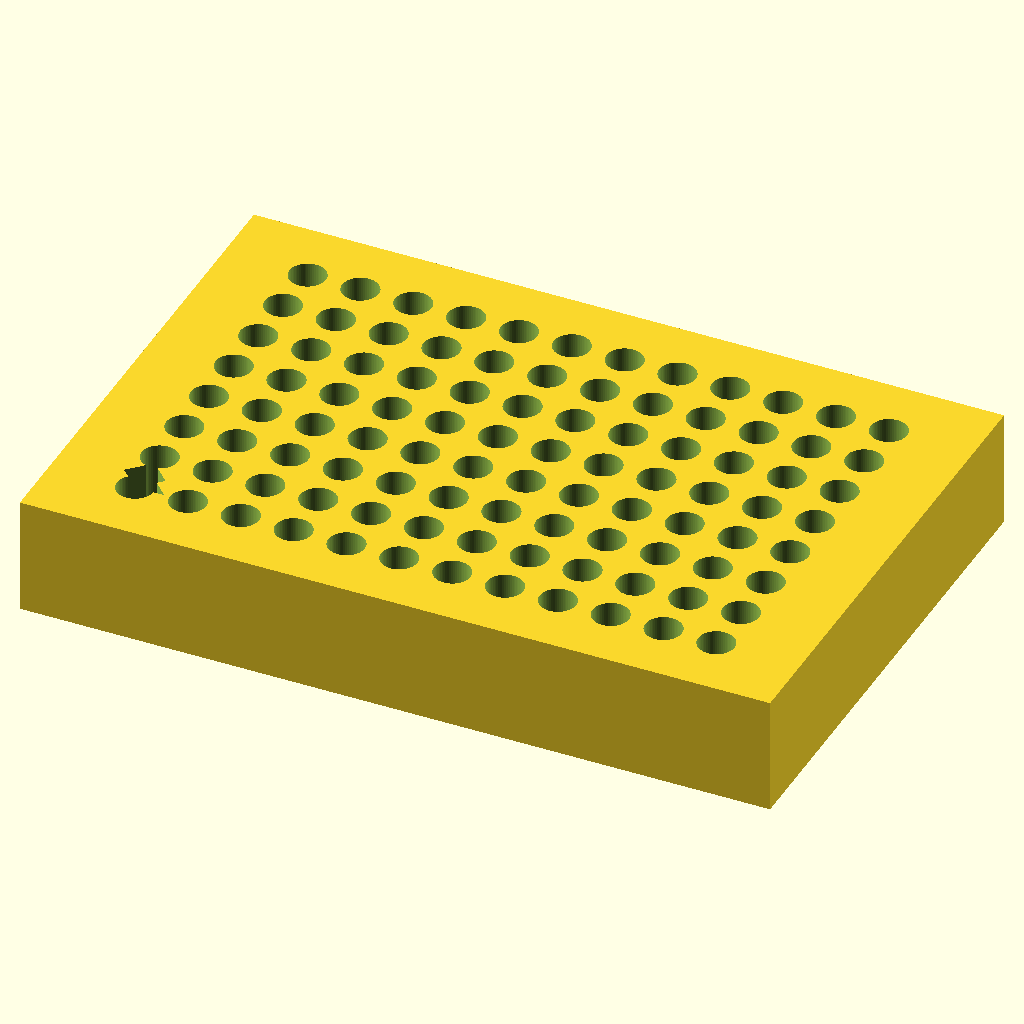
Cell 1: rendered with the file's own defaults.
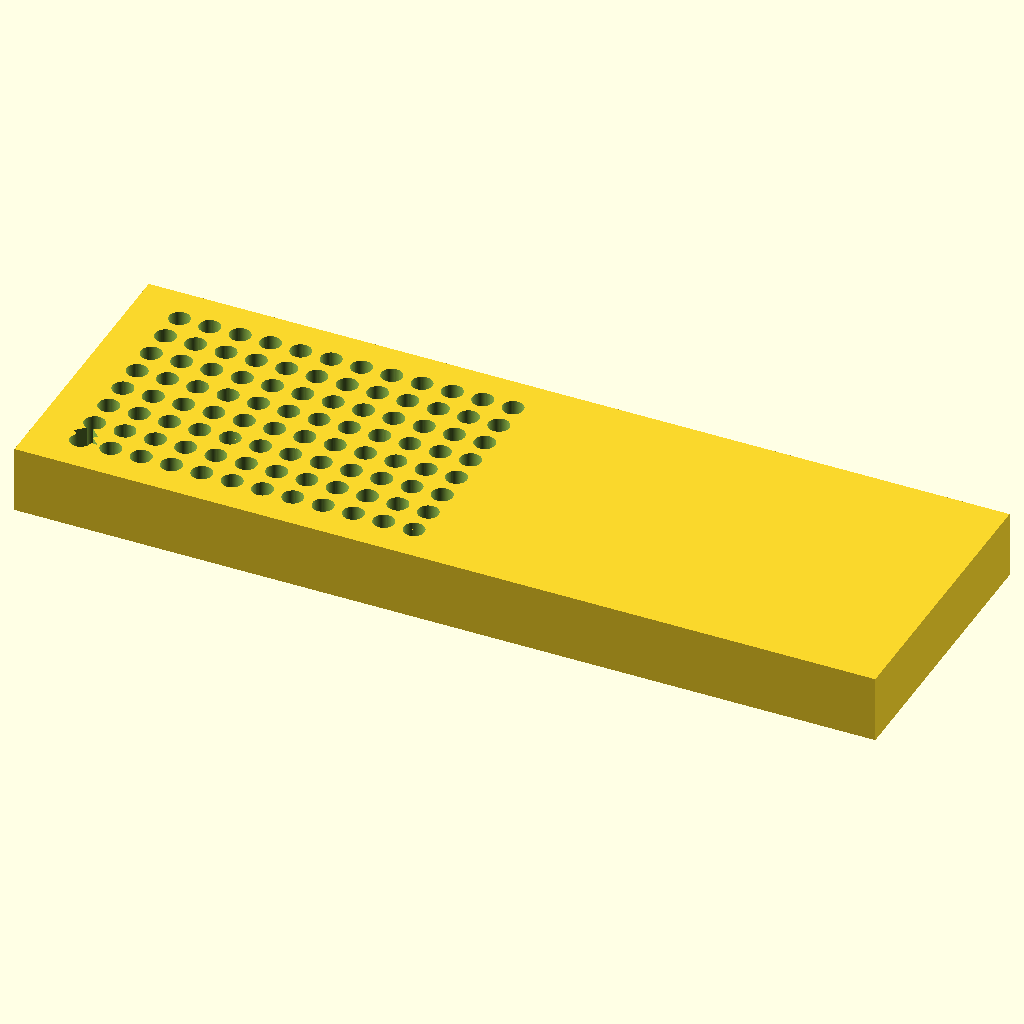
Cell 2: block_length = 255.52 (everything else at default).
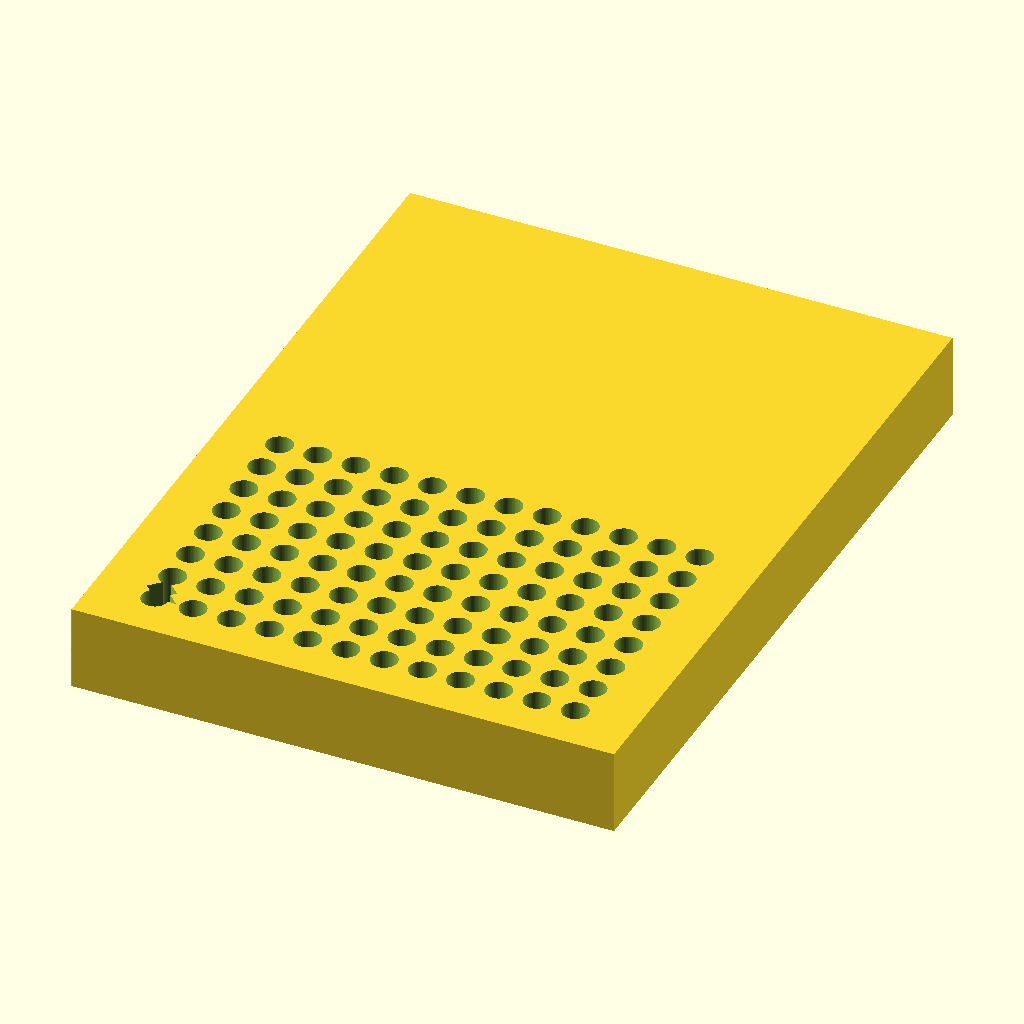
Cell 3: the same model with block_width = 170.96.
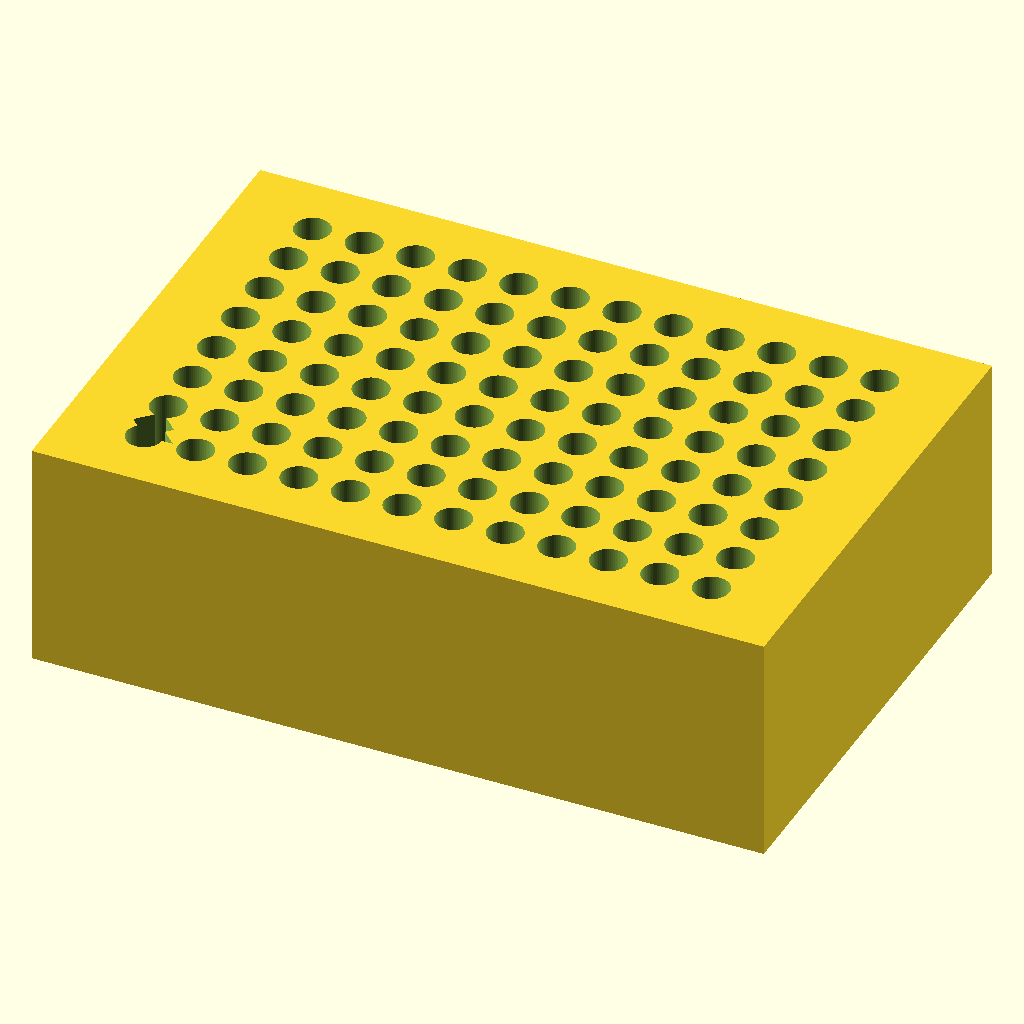
Cell 4: block_height = 40 (everything else at default).
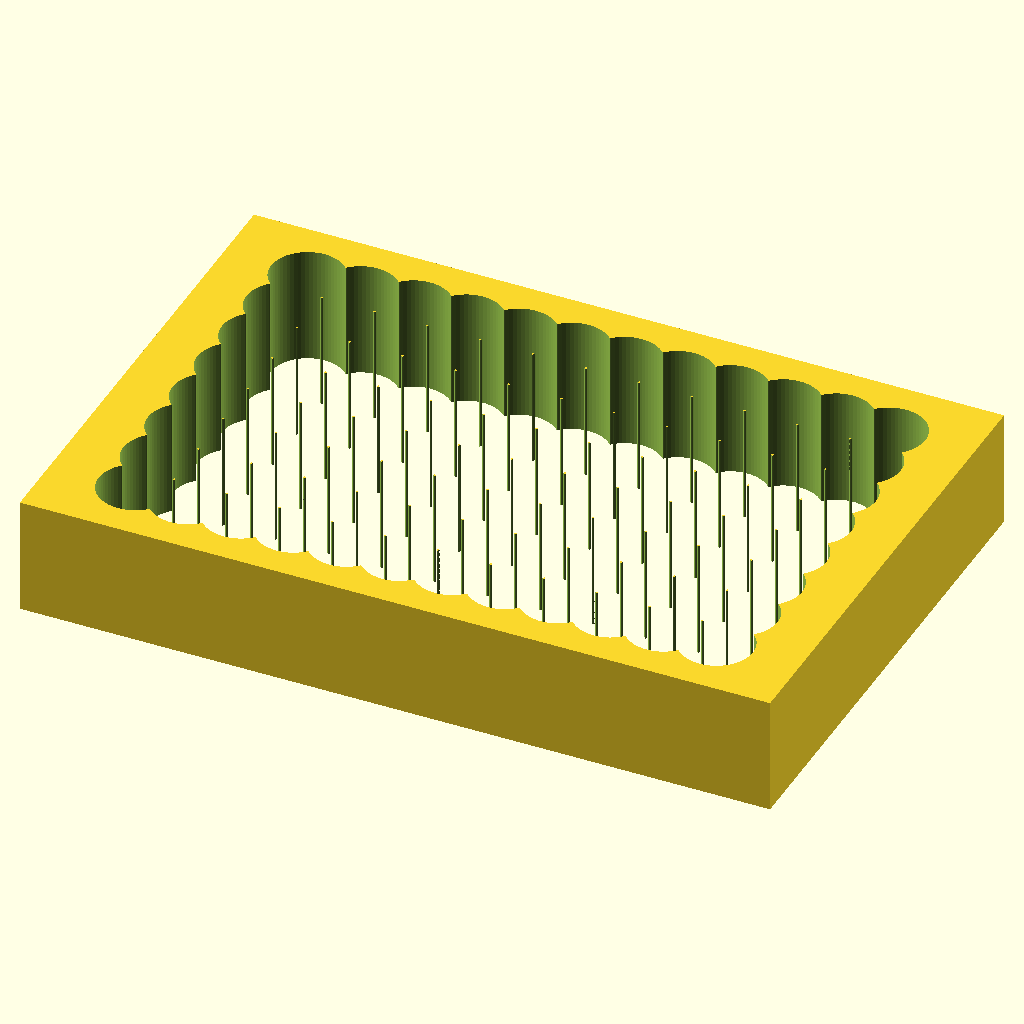
Cell 5: the same model with well_diameter = 12.4.
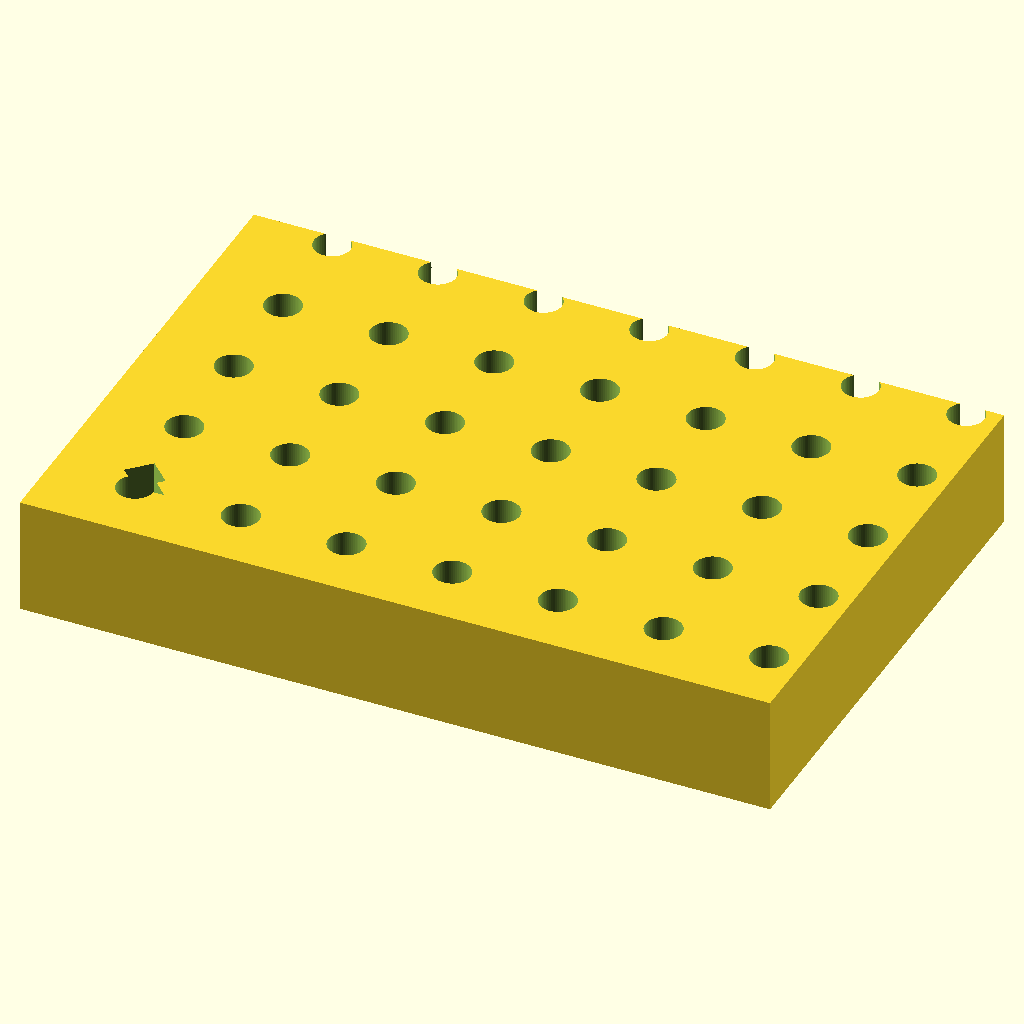
Cell 6: well_spacing = 18 (everything else at default).
All cells are drawn from the same view direction (rotation 55°, 0°, 25°, orthographic, colour scheme Cornfield), but the view is re-fitted for each cell, so position and scale can differ between cells as well as the parameter.
Source of the model, bench/results/main-tiiny/code/tiiny_Qwen_Qwen3-Coder-Next/pcr_tube_rack_sbs_s2_a0.scad:
// 96-well PCR tube rack with ANSI/SLAS footprint
// Dimensions in mm

// Block dimensions
block_length = 127.76; // X
block_width  = 85.48;  // Y
block_height = 20;     // Z

// Well parameters
well_diameter = 6.2;
well_spacing  = 9.0;
rows = 8;
cols = 12;

// Edge offsets for first well (A1)
edge_offset_x = 14.38; // from left edge (X)
edge_offset_y = 11.24; // from back edge (Y)

// Chamfer parameters
chamfer_leg = 5;
chamfer_angle = 45;

// Compute hole positions
hole_x = [for (i = [0 : cols-1]) edge_offset_x + i * well_spacing];
hole_y = [for (j = [0 : rows-1]) edge_offset_y + j * well_spacing];

// Center of block
block_center_x = block_length / 2;
block_center_y = block_width / 2;

// Chamfer location: at A1 corner (left-back edge)
chamfer_x = edge_offset_x;
chamfer_y = edge_offset_y;

// Chamfer block dimensions (to ensure full cut)
chamfer_depth = 20; // extend through height
chamfer_width = 20; // extend beyond chamfer region

// Build rack
module rack() {
    difference() {
        // Main block
        cube([block_length, block_width, block_height]);
        
        // Wells (96 holes)
        for (i = [0 : cols-1]) {
            for (j = [0 : rows-1]) {
                translate([
                    hole_x[i],
                    hole_y[j],
                    -0.01
                ]) {
                    cylinder(h = block_height + 0.02, r = well_diameter / 2, $fn = 64);
                }
            }
        }
        
        // 45-degree chamfer at A1 corner (left-back edge)
        // Chamfer is cut from the corner where x=edge_offset_x, y=edge_offset_y
        // We create a triangular prism and subtract it
        translate([
            edge_offset_x - 0.01,
            edge_offset_y - 0.01,
            -0.01
        ]) {
            rotate([0, 0, 45]) {
                translate([0, 0, 0]) {
                    cube([chamfer_leg + 0.02, chamfer_leg + 0.02, block_height + 0.02]);
                }
            }
            // Additional chamfer to ensure clean cut at 45 degrees
            // The above rotation creates a square in XY, but we need a triangular prism
            // So we intersect with a half-space to get the triangle
            rotate([0, 0, 45]) {
                translate([0, 0, -0.01]) {
                    cube([chamfer_leg + 0.02, chamfer_leg + 0.02, block_height + 0.02]);
                }
            }
        }
        
        // To get a proper 45-degree chamfer triangle, we use a different approach:
        // A triangular prism with legs of 5mm along X and Y
        translate([
            edge_offset_x - 0.01,
            edge_offset_y - 0.01,
            -0.01
        ]) {
            linear_extrude(height = block_height + 0.02) {
                polygon(points = [
                    [0, 0],
                    [chamfer_leg, 0],
                    [0, chamfer_leg]
                ]);
            }
        }
    }
}

// Render
rack();
Parameter table extracted from the source (name, type, default, range or options):
block_length: number, default 127.76
block_width: number, default 85.48
block_height: number, default 20
well_diameter: number, default 6.2
well_spacing: number, default 9
rows: number, default 8
cols: number, default 12
edge_offset_x: number, default 14.38
edge_offset_y: number, default 11.24
chamfer_leg: number, default 5
chamfer_angle: number, default 45
chamfer_depth: number, default 20
chamfer_width: number, default 20
